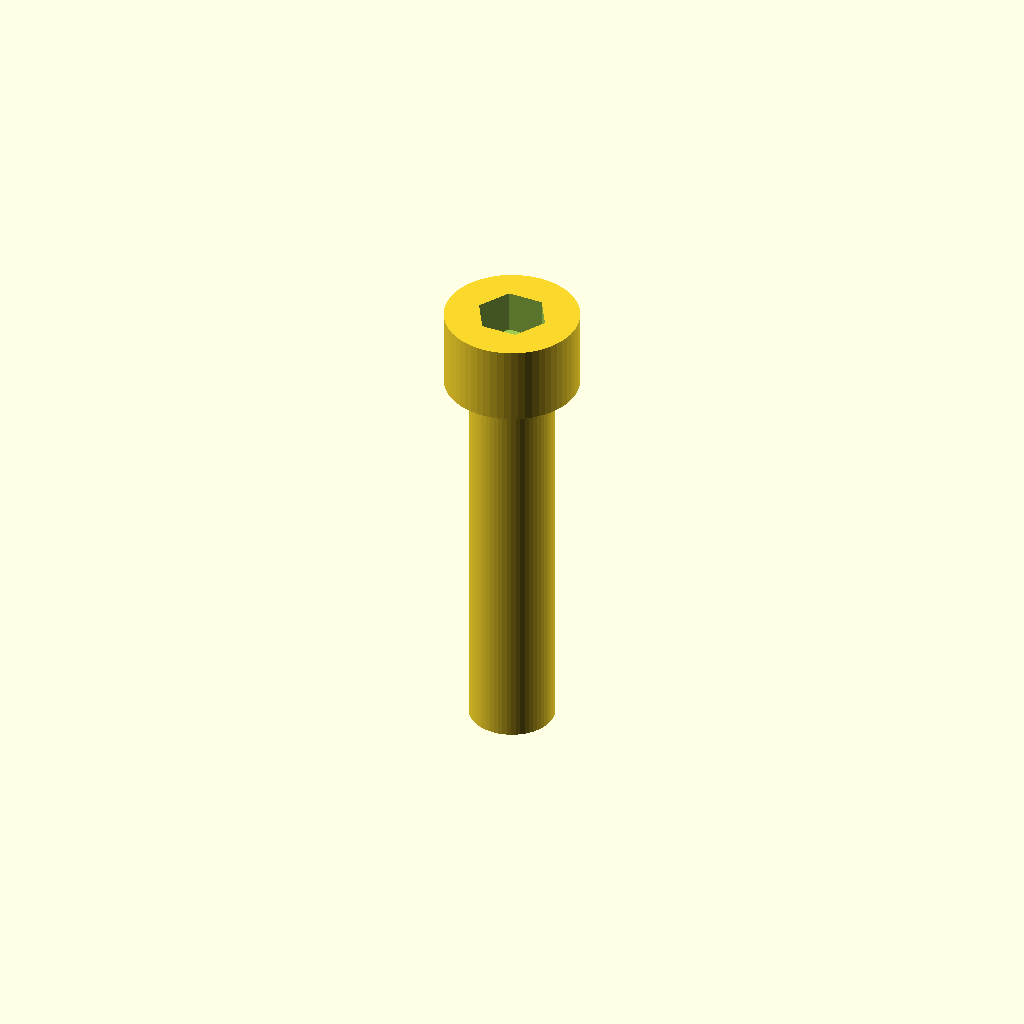
Cell 1: the model at its default parameters.
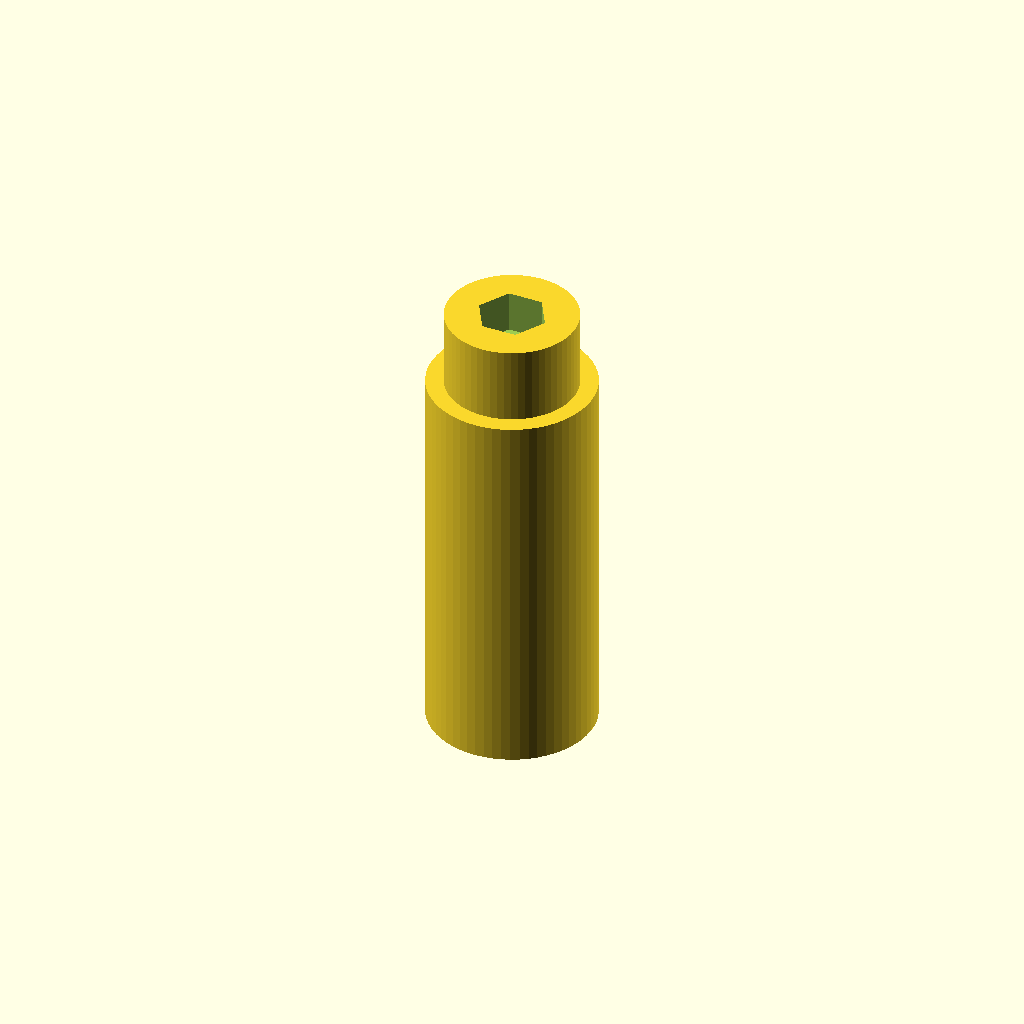
Cell 2 — shaft_d set to 10.8, the other parameters unchanged.
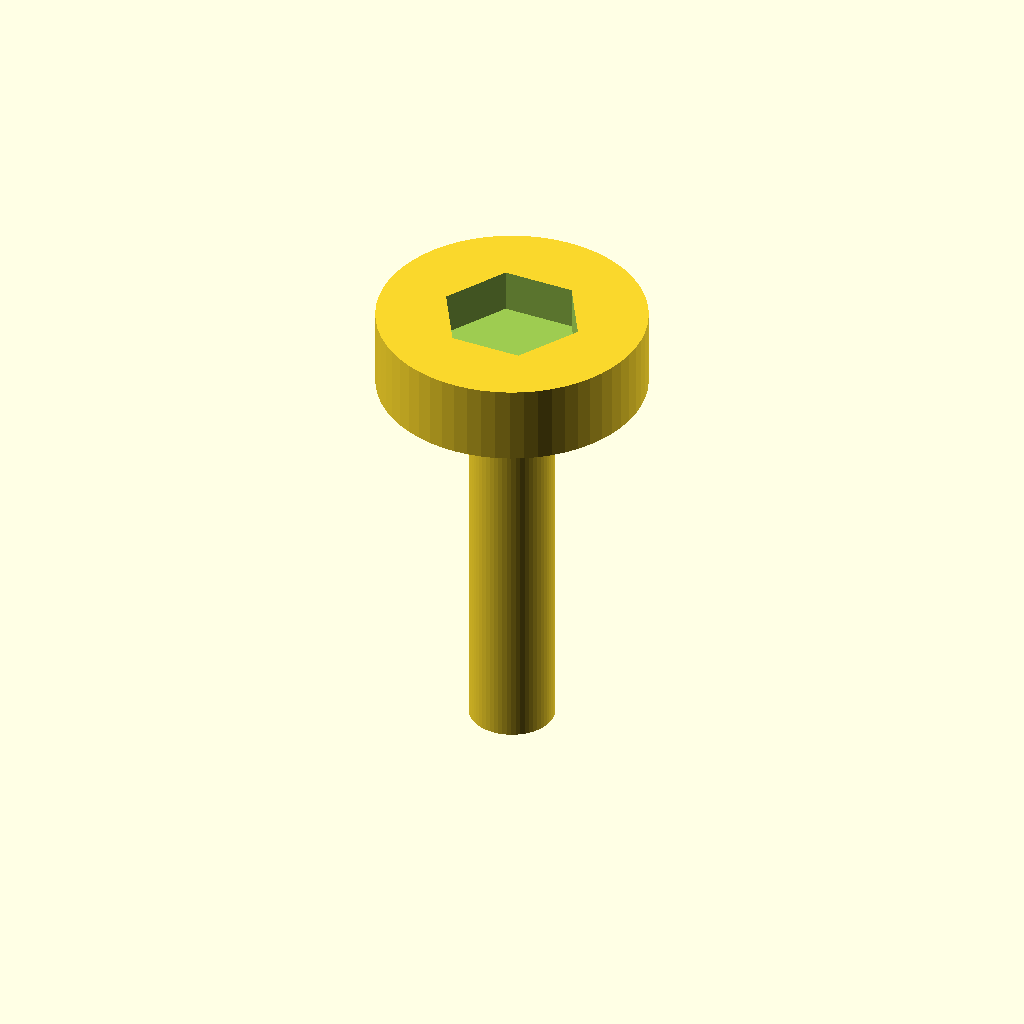
Cell 3: the same model with head_d = 17.
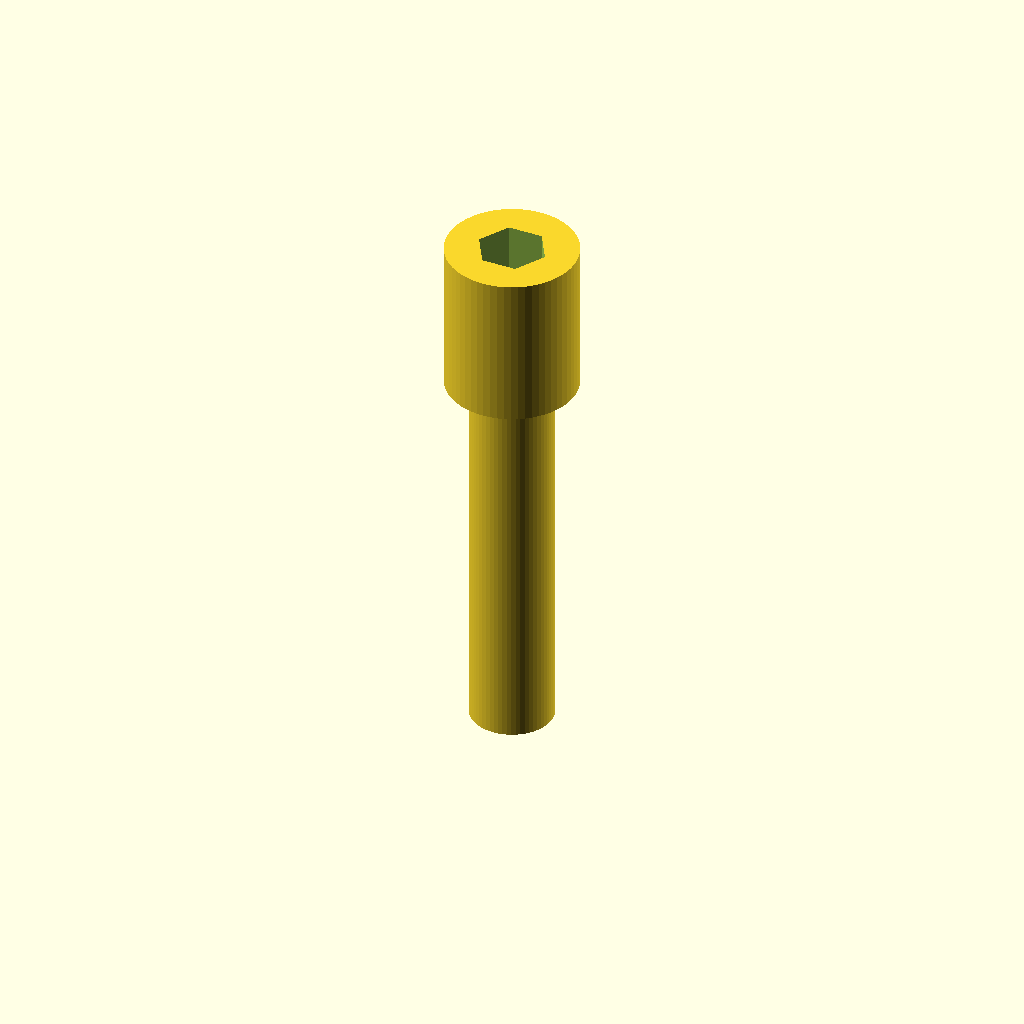
Cell 4 — head_h set to 10, the other parameters unchanged.
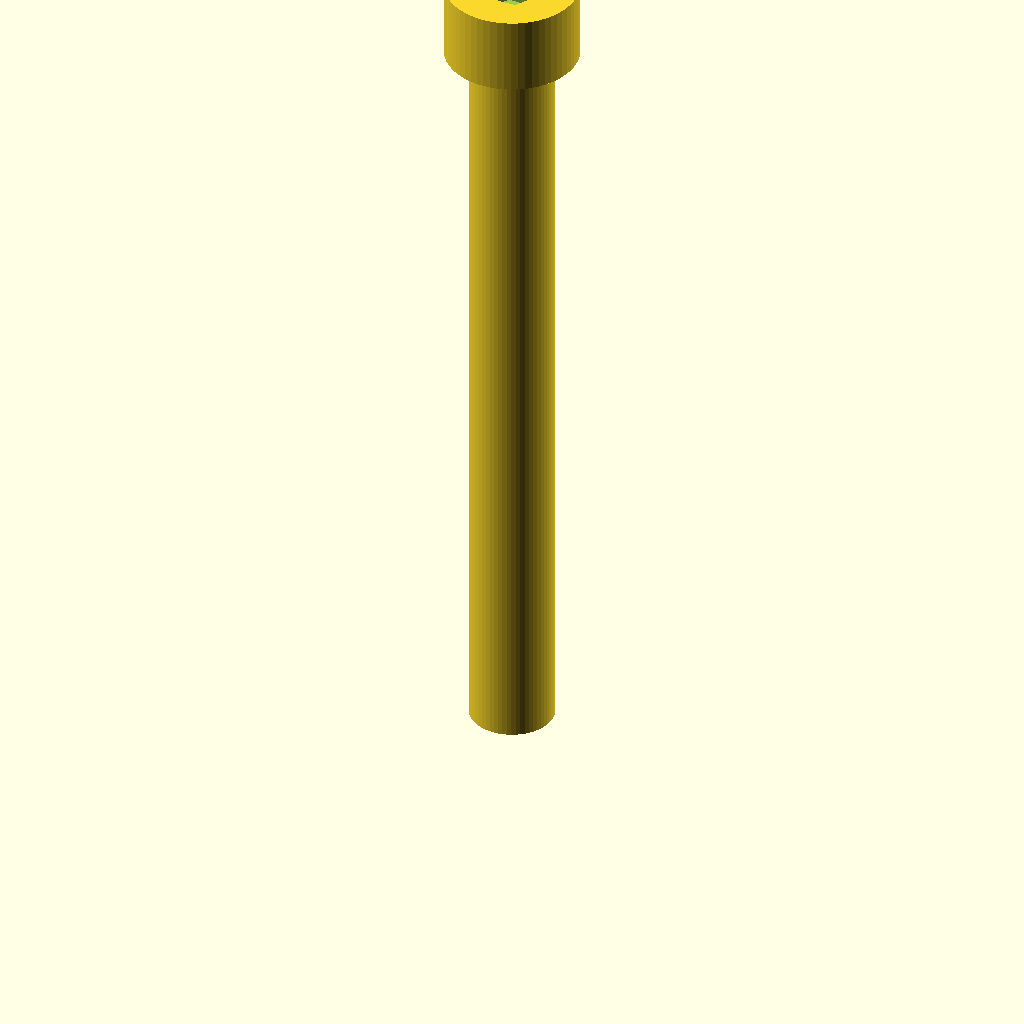
Cell 5: the same model with shaft_l = 50.
One fixed orthographic camera (rotation 55°, 0°, 25°; colour scheme Cornfield) for every cell.
Source of the model, optional_data/data/parts/part_0394.scad:
// Socket-head cap screw, smooth printable representation.
$fn = 60;
eps = 0.02;
shaft_d = 5.4;
head_d = 8.5;
head_h = 5;
shaft_l = 25;
socket_flat = head_d * 0.46;
socket_depth = head_h * 0.55;
difference() {
    union() {
        cylinder(d = shaft_d, h = shaft_l);
        translate([0, 0, shaft_l]) cylinder(d = head_d, h = head_h);
    }
    translate([0, 0, shaft_l + head_h - socket_depth + eps])
        cylinder(d = socket_flat / cos(30), h = socket_depth + eps, $fn = 6);
}
Customizer parameters (derived from the source; name, type, default, range or options):
eps: number, default 0.02
shaft_d: number, default 5.4
head_d: number, default 8.5
head_h: number, default 5
shaft_l: number, default 25
